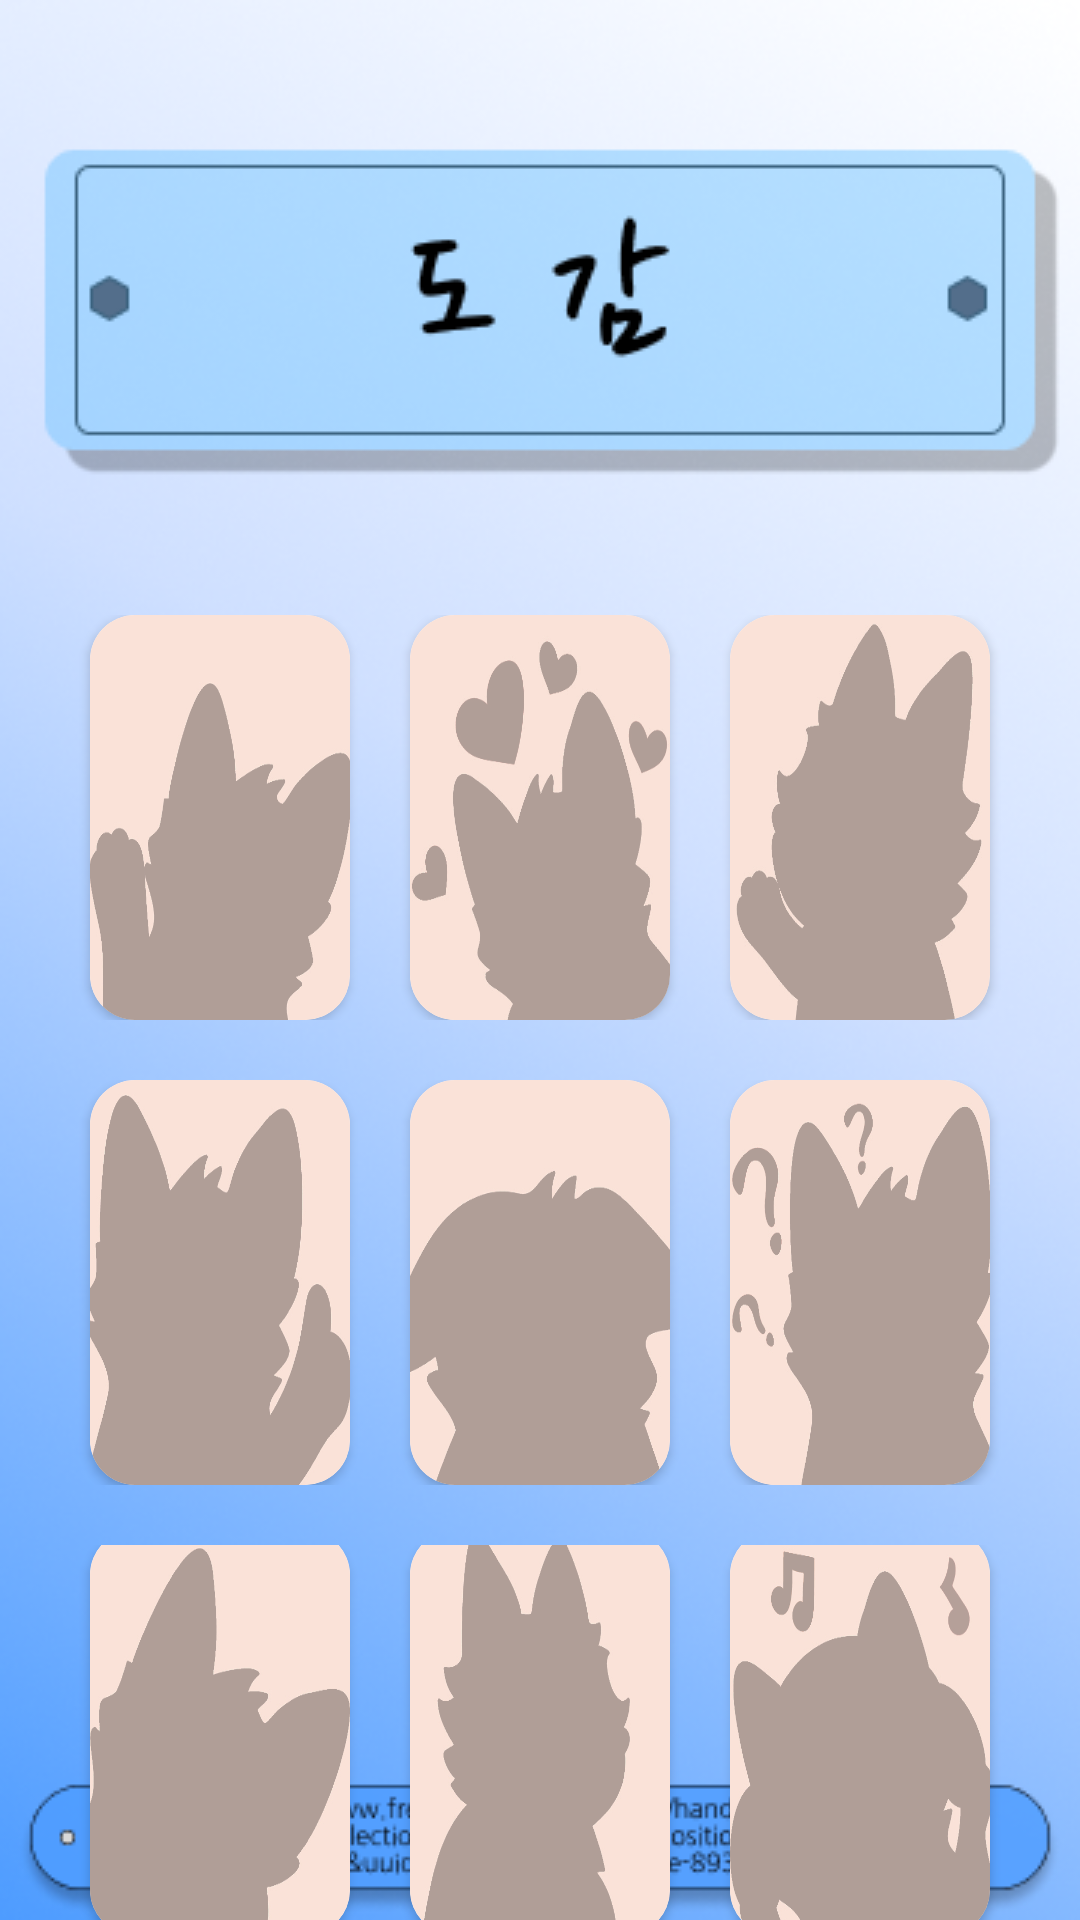

Layout XML and referenced resources for this Android screen:
<!-- AndroidManifest.xml: application theme Theme.LevelRunProject -->
<!-- res/layout/activity_wolf.xml -->
<?xml version="1.0" encoding="utf-8"?>
<LinearLayout xmlns:android="http://schemas.android.com/apk/res/android"
    xmlns:app="http://schemas.android.com/apk/res-auto"
    xmlns:tools="http://schemas.android.com/tools"
    android:layout_width="match_parent"
    android:layout_height="match_parent"
    android:background="@drawable/wolf_background"
    android:orientation="vertical">

    <ImageView
        android:id="@+id/back"
        android:layout_width="wrap_content"
        android:layout_height="wrap_content"
        android:layout_marginStart="15dp"
        android:layout_marginTop="15dp"
        android:layout_marginEnd="366dp"
        android:src="@drawable/baseline_arrow_back_ios_24"
        app:layout_constraintEnd_toEndOf="parent"
        app:layout_constraintStart_toStartOf="parent"
        app:layout_constraintTop_toTopOf="parent" />

    <LinearLayout
        android:layout_width="match_parent"
        android:layout_height="wrap_content"
        android:layout_marginStart="20dp"
        android:layout_marginTop="190dp"
        android:layout_marginEnd="20dp"
        android:background="#00FFFFFF"
        android:backgroundTint="#00FFFFFF"
        android:gravity="center"
        android:orientation="horizontal">

        <androidx.cardview.widget.CardView
            android:layout_width="match_parent"
            android:layout_height="135dp"
            android:layout_marginStart="10dp"
            android:layout_marginEnd="10dp"
            android:layout_weight="1"
            app:cardCornerRadius="15dp"
            app:cardMaxElevation="15dp">

            <ImageView
                android:id="@+id/imgWolf1"
                android:layout_width="match_parent"
                android:layout_height="match_parent"
                android:scaleType="fitXY"
                android:src="@drawable/s_wolf_1" />

        </androidx.cardview.widget.CardView>

        <androidx.cardview.widget.CardView
            android:layout_width="match_parent"
            android:layout_height="135dp"
            android:layout_marginStart="10dp"
            android:layout_marginEnd="10dp"
            android:layout_weight="1"
            app:cardCornerRadius="15dp"
            app:cardMaxElevation="15dp">

            <ImageView
                android:id="@+id/imgWolf2"
                android:layout_width="match_parent"
                android:layout_height="match_parent"
                android:scaleType="fitXY"
                android:src="@drawable/s_wolf_2" />
        </androidx.cardview.widget.CardView>

        <androidx.cardview.widget.CardView
            android:layout_width="match_parent"
            android:layout_height="135dp"
            android:layout_marginStart="10dp"
            android:layout_marginEnd="10dp"
            android:layout_weight="1"
            app:cardCornerRadius="15dp"
            app:cardMaxElevation="15dp">

            <ImageView
                android:id="@+id/imgWolf3"
                android:layout_width="match_parent"
                android:layout_height="match_parent"
                android:scaleType="fitXY"
                android:src="@drawable/s_wolf_3" />
        </androidx.cardview.widget.CardView>

    </LinearLayout>

    <LinearLayout
        android:layout_width="match_parent"
        android:layout_height="wrap_content"
        android:layout_marginStart="20dp"
        android:layout_marginTop="20dp"
        android:layout_marginEnd="20dp"
        android:background="#00FFFFFF"
        android:backgroundTint="#00FFFFFF"
        android:gravity="center"
        android:orientation="horizontal">

        <androidx.cardview.widget.CardView
            android:layout_width="match_parent"
            android:layout_height="135dp"
            android:layout_marginStart="10dp"
            android:layout_marginEnd="10dp"
            android:layout_weight="1"
            app:cardCornerRadius="15dp"
            app:cardMaxElevation="15dp">

            <ImageView
                android:id="@+id/imgWolf4"
                android:layout_width="match_parent"
                android:layout_height="match_parent"
                android:scaleType="fitXY"
                android:src="@drawable/s_wolf_4" />

        </androidx.cardview.widget.CardView>

        <androidx.cardview.widget.CardView
            android:layout_width="match_parent"
            android:layout_height="135dp"
            android:layout_marginStart="10dp"
            android:layout_marginEnd="10dp"
            android:layout_weight="1"
            app:cardCornerRadius="15dp"
            app:cardMaxElevation="15dp">

            <ImageView
                android:id="@+id/imgWolf5"
                android:layout_width="match_parent"
                android:layout_height="match_parent"
                android:scaleType="fitXY"
                android:src="@drawable/s_wolf_5" />
        </androidx.cardview.widget.CardView>

        <androidx.cardview.widget.CardView
            android:layout_width="match_parent"
            android:layout_height="135dp"
            android:layout_marginStart="10dp"
            android:layout_marginEnd="10dp"
            android:layout_weight="1"
            app:cardCornerRadius="15dp"
            app:cardMaxElevation="15dp">

            <ImageView
                android:id="@+id/imgWolf6"
                android:layout_width="match_parent"
                android:layout_height="match_parent"
                android:scaleType="fitXY"
                android:src="@drawable/s_wolf_6" />
        </androidx.cardview.widget.CardView>

    </LinearLayout>

    <LinearLayout
        android:layout_width="match_parent"
        android:layout_height="wrap_content"
        android:layout_marginStart="20dp"
        android:layout_marginTop="20dp"
        android:layout_marginEnd="20dp"
        android:background="#00FFFFFF"
        android:backgroundTint="#00FFFFFF"
        android:gravity="center"
        android:orientation="horizontal">

        <androidx.cardview.widget.CardView
            android:layout_width="match_parent"
            android:layout_height="135dp"
            android:layout_marginStart="10dp"
            android:layout_marginEnd="10dp"
            android:layout_weight="1"
            app:cardCornerRadius="15dp"
            app:cardMaxElevation="15dp">

            <ImageView
                android:id="@+id/imgWolf7"
                android:layout_width="match_parent"
                android:layout_height="match_parent"
                android:scaleType="fitXY"
                android:src="@drawable/s_wolf_7" />

        </androidx.cardview.widget.CardView>

        <androidx.cardview.widget.CardView
            android:layout_width="match_parent"
            android:layout_height="135dp"
            android:layout_marginStart="10dp"
            android:layout_marginEnd="10dp"
            android:layout_weight="1"
            app:cardCornerRadius="15dp"
            app:cardMaxElevation="15dp">

            <ImageView
                android:id="@+id/imgWolf8"
                android:layout_width="match_parent"
                android:layout_height="match_parent"
                android:scaleType="fitXY"
                android:src="@drawable/s_wolf_8" />
        </androidx.cardview.widget.CardView>

        <androidx.cardview.widget.CardView
            android:layout_width="match_parent"
            android:layout_height="135dp"
            android:layout_marginStart="10dp"
            android:layout_marginEnd="10dp"
            android:layout_weight="1"
            app:cardCornerRadius="15dp"
            app:cardMaxElevation="15dp">

            <ImageView
                android:id="@+id/imgWolf9"
                android:layout_width="match_parent"
                android:layout_height="match_parent"
                android:scaleType="fitXY"
                android:src="@drawable/s_wolf_9" />
        </androidx.cardview.widget.CardView>

    </LinearLayout>

</LinearLayout>
<!-- resources referenced by this layout -->
<resources>
  <!-- drawable s_wolf_1: png bitmap (drawable, 25243 bytes) -->
  <!-- drawable s_wolf_2: png bitmap (drawable, 39260 bytes) -->
  <!-- drawable s_wolf_3: png bitmap (drawable, 30032 bytes) -->
  <!-- drawable s_wolf_4: png bitmap (drawable, 31209 bytes) -->
  <!-- drawable s_wolf_5: png bitmap (drawable, 21753 bytes) -->
  <!-- drawable s_wolf_6: png bitmap (drawable, 38370 bytes) -->
  <!-- drawable s_wolf_7: png bitmap (drawable, 23164 bytes) -->
  <!-- drawable s_wolf_8: png bitmap (drawable, 26681 bytes) -->
  <!-- drawable s_wolf_9: png bitmap (drawable, 35053 bytes) -->
  <!-- drawable wolf_background: png bitmap (drawable, 177140 bytes) -->
  <style name="Theme.LevelRunProject" parent="Base.Theme.LevelRunProject" />
  <style name="Base.Theme.LevelRunProject" parent="Theme.MaterialComponents.DayNight.NoActionBar">
          
          
  
      </style>
</resources>
